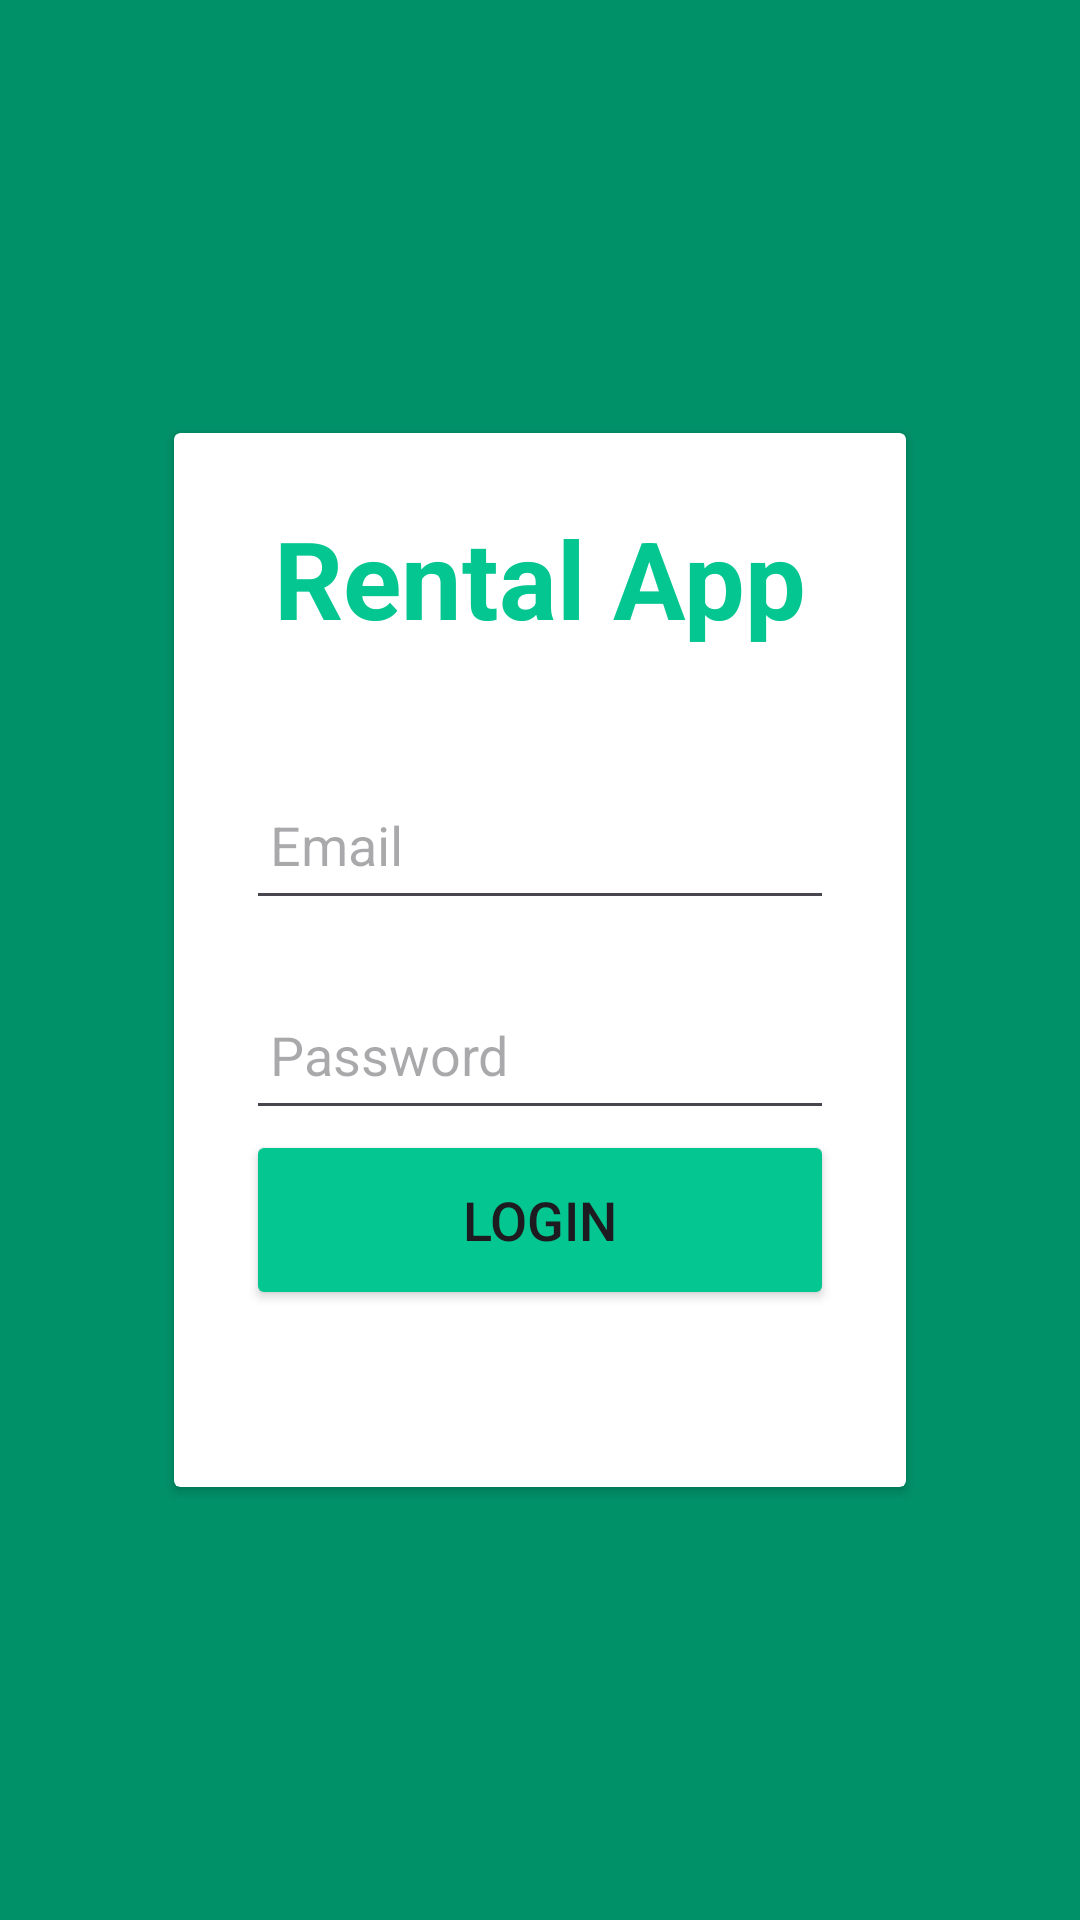

Android layout source for this screen:
<!-- AndroidManifest.xml: application theme Theme.Rentalapp -->
<!-- res/layout/activity_login.xml -->
<LinearLayout xmlns:android="http://schemas.android.com/apk/res/android"
    xmlns:tools="http://schemas.android.com/tools"
    android:layout_width="match_parent"
    android:layout_height="match_parent"
    android:orientation="vertical"
    android:gravity="center"
    android:padding="28dp"
    android:background="#019169"
    tools:context=".activities.LoginActivity">
    <androidx.cardview.widget.CardView
        android:layout_width="match_parent"
        android:layout_height="wrap_content"
        android:layout_margin="30dp">

        <LinearLayout
            android:layout_width="match_parent"
            android:layout_height="wrap_content"
            android:orientation="vertical"
            android:layout_gravity="center_horizontal"
            android:padding="24dp">

            <TextView
                android:layout_width="match_parent"
                android:layout_height="wrap_content"
                android:text="Rental App"
                android:id="@+id/loginText"
                android:textSize="36sp"
                android:textAlignment="center"
                android:textStyle="bold"
                android:textColor="#03C690"/>

            <EditText
                android:layout_width="match_parent"
                android:layout_height="50dp"
                android:id="@+id/username"
                android:layout_marginTop="40dp"
                android:padding="8dp"
                android:hint="Email"
                android:drawableLeft="@drawable/baseline_person_24"
                android:textColor="@color/black"
                android:drawablePadding="8dp"/>

            <EditText
                android:layout_width="match_parent"
                android:layout_height="50dp"
                android:id="@+id/password"
                android:layout_marginTop="20dp"
                android:inputType="textPassword"
                android:padding="8dp"
                android:hint="Password"
                android:drawableLeft="@drawable/baseline_lock_24"
                android:textColor="@color/black"
                android:drawablePadding="8dp"/>

            <Button
                android:layout_width="match_parent"
                android:layout_height="60dp"
                android:text="Login"
                android:id="@+id/loginButton"
                android:textSize="18sp"
                android:layout_gravity="bottom"
                android:backgroundTint="#03C690"/>
            <TextView
                android:id="@+id/errorMessage"
                android:layout_width="match_parent"
                android:layout_height="wrap_content"
                android:text=""
                android:textColor="@android:color/holo_red_dark"
                android:textAlignment="center"
                android:layout_marginTop="16dp"/>

        </LinearLayout>
    </androidx.cardview.widget.CardView>

</LinearLayout>
<!-- resources referenced by this layout -->
<resources>
  <style name="Theme.Rentalapp" parent="Base.Theme.Rentalapp" />
  <style name="Base.Theme.Rentalapp" parent="Theme.Material3.DayNight.NoActionBar">
          
          
      </style>
  <!-- not gathered from this repository: default colours our renderer supplied (Android Studio template values) -->
  <color name="black">#FF000000</color>
</resources>
